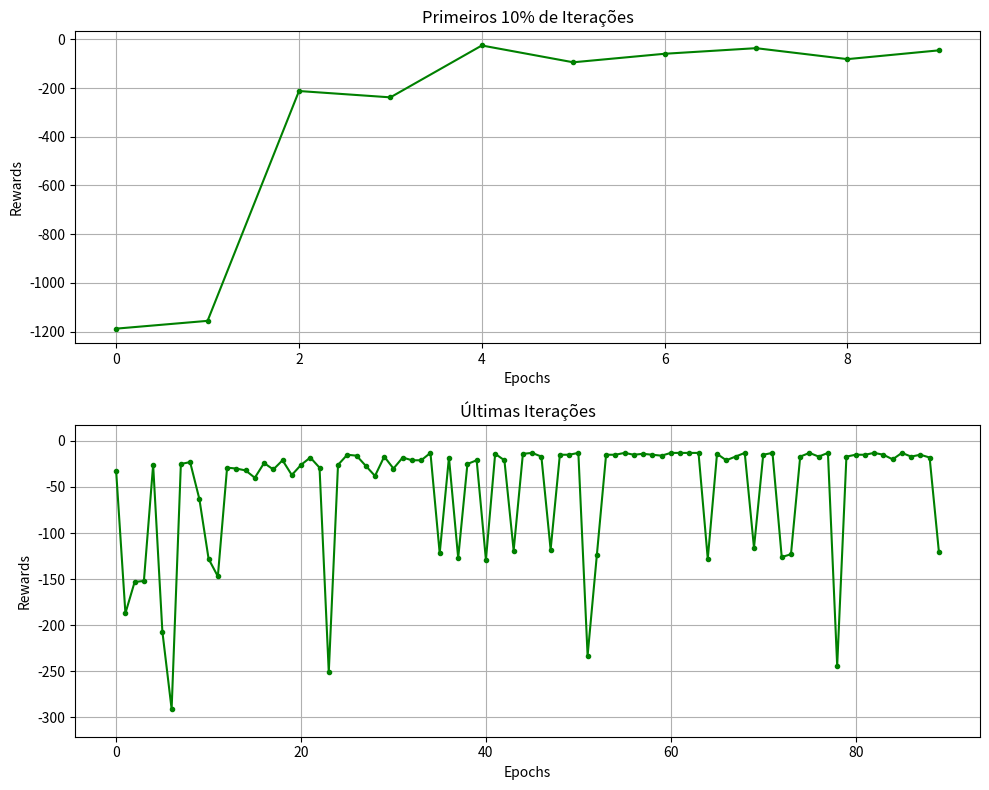

This chart was generated by the following Python code: (Note: this script raises an exception after producing the figure.)
import numpy as np
import argparse
import matplotlib.pyplot as plt
from matplotlib.animation import FuncAnimation

def direction(action):
    match action:
        case 'up':
            return '↑'
        case 'down':
            return '↓'
        case 'right':
            return '→'
        case 'left':
            return '←'

def world_limits(state):
    # eixo x nao pode ser negativo e meor q WORLD_HEIGHT
    state[X] = max(0, state[X])
    state[X] = min(WORLD_WIDTH - 1, state[X])
    # eixo y nao pode ser negativo e menor q WORLD_WIDTH
    state[Y] = max(0, state[Y])
    state[Y] = min(WORLD_HEIGHT - 1, state[Y])
    return state

def step(init_state, action):
    # calcula o proximo estado de acordo com a acao
    i, j = init_state
    match action:
        case 0:         # UP
            j += 1
        case 2:         # LEFT
            i -= 1
        case 3:         # RIGHT
            i += 1
        case 1:         # DOWN
            j -= 1
        case _:
            print('Invalid action')
            return init_state, -1

    # garante que nao saia do mundo
    next_state = world_limits([i, j])

    # calcula a recompensa
    reward = -1
    
    # se o estado for de penalidade, volta para o inicio e perde 100 pontos
    if next_state in PENALITY_STATES:
        reward = -100
        next_state = START
        #print("penalidade aplicada")

    return next_state, reward

def plot_world(world_height, world_width, start, finish, penality_states, q_values, states_arr=[], epoch=0, steps=0, rewards=0):
    # gera o mundo com casas normais
    world = np.zeros((world_height, world_width))

    fig, ax = plt.subplots(figsize=(world_width, world_height))

    # casas especiais
    world[start[1], start[0]] = 1               # inicio = 1
    ax.text(start[0] + 0.5, start[1] + 0.1, 'start', va='center', ha='center', fontsize=8)

    world[finish[1], finish[0]] = 2             # fim = 2
    ax.text(finish[0] + 0.5, finish[1] + 0.1, 'finish', va='center', ha='center', fontsize=8)

    for penality in penality_states:
        world[penality[1], penality[0]] = -1    # penality = -1
        ax.text(penality[0] + 0.5, penality[1] + 0.1, 'cliff', va='center', ha='center', fontsize=8)

    # cores para cada estado
    cmap = plt.cm.colors.ListedColormap(['red', 'lightgray', 'yellow', 'green'])
    bounds = [-1.5, -0.5, 0.5, 1.5, 2.5]
    norm = plt.cm.colors.BoundaryNorm(bounds, cmap.N)

    ax.imshow(world, cmap=cmap, norm=norm, origin="lower", extent=[0, world_width, 0, world_height])
    ax.set_xticks(np.arange(0, world_width+1, 1))
    ax.set_yticks(np.arange(0, world_height+1, 1))
    ax.grid(color='black', linestyle='-', linewidth=1)

    # q-values e política ótima
    max_action = get_optimal_policy(q_values)
    for y in range(1, world_height):
        for x in range(world_width):
            direction_text = direction(max_action[x][y])
            if direction_text: 
                ax.text(x + 0.5, y + 0.5, direction_text, va='center', ha='center', fontsize=20)
                ax.text(x + 0.5, y + 0.1, "{:.1f}".format(q_values[x][y][np.argmax(q_values[x, y, :])]), 
                    va='center', ha='center', fontsize=8)

    # informações sobre a época, passos e recompensas
    if len(states_arr) > 0:
        info_ax = fig.add_axes([-0.01, 0.85, 0.1, 0.1])  # [left, bottom, width, height]
        info_ax.axis('off') 
        info_text = f'Epoca: {epoch}\nPassos: {steps}\nRewards: {rewards}'
        info_ax.text(0.5, 0.5, info_text, va='center', ha='left', fontsize=10, color='black',
                    bbox=dict(facecolor='white', alpha=0.8))

    def init():
        ball.set_data([], [])
        return ball,

    def update(frame):
        x, y = states_arr[frame]
        ball.set_data([x + 0.5], [y + 0.5])
        return ball,

    # anima a bola azul no caminho
    if len(states_arr) > 0:
        ball, = ax.plot([], [], 'bo', ms=20) 
        anim = FuncAnimation(fig, update, frames=len(states_arr), init_func=init, repeat=False, blit=True, interval=50)

    plt.savefig('plots/ex_qvalues.png')
    plt.show()
    plt.close()

def plot_rewards(rewards):
    total_epochs = len(rewards)
    split_index = int(total_epochs // (total_epochs * 0.1))

    plt.figure(figsize=(10, 8))

    plt.subplot(2, 1, 1)
    plt.plot(rewards[:split_index], '.-', color='green')
    plt.title('Primeiros 10% de Iterações')
    plt.xlabel('Epochs')
    plt.ylabel('Rewards')
    plt.grid()

    plt.subplot(2, 1, 2)
    plt.plot(rewards[split_index:], '.-', color='green')
    plt.title('Últimas Iterações')
    plt.xlabel('Epochs')
    plt.ylabel('Rewards')
    plt.ylim(min(rewards[split_index:])-30, max(rewards[split_index:])+30)
    plt.grid()

    plt.tight_layout()
    plt.savefig('plots/ex_rewards.png')
    plt.show()

def maximum_reward_or_explore(state, q_value):
    # flip
    if np.random.rand() < EPSILON:
        # explora
        return ACTIONS[np.random.randint(0, len(ACTIONS))]
    else:
        # maximum reward
        values_ = q_value[state[X], state[Y], :] # Pega os valores de Q para o estado atual
        max_value = np.max(values_)
        
        # caso tenham acoes com a mesma recompensa
        best_actions = []
        for action, value in enumerate(values_):
            if value == max_value:
                best_actions.append(action)
        
        # desempate manual
        if len(best_actions) == 1:
            return best_actions[0]
        else:
            return best_actions[np.random.randint(0, len(best_actions))]

def get_optimal_policy(q_values):
    optimal = np.zeros((WORLD_WIDTH, WORLD_HEIGHT), dtype=object)
    for y in range(WORLD_HEIGHT):
        for x in range(WORLD_WIDTH):
            best = np.argmax(q_values[x, y, :])
            if best == 0:
                optimal[x][y] = 'up'
            elif best == 1:
                optimal[x][y] = 'down'
            elif best == 2:
                optimal[x][y] = 'left'
            elif best == 3:
                optimal[x][y] = 'right'
    return optimal

def q_learning(q_values, alpha):
    # inicia no estado 0, 0
    state = START
    rewards = 0.0
    states_arr = [state]

    while state != FINISH:
        # escolhe a acao baseado na politica epsilon-greedy
        action = maximum_reward_or_explore(state, q_values)

        # executa a acao e recebe a recompensa
        next_state, reward = step(state, action)
        rewards += reward

        # atualiza Q-Value
        q_values[state[X], state[Y], action] += alpha * (
            reward + GAMMA * np.max(q_values[next_state[X], next_state[Y], :]) -
            q_values[state[X], state[Y], action]
        )
        
        state = next_state
        states_arr.append(state)
    return rewards, states_arr

def main(run, epochs, plot_worlds_flag):
    print(f"Iniciando RUN {run} com {epochs} EPOCHS.")
    
    rewards = np.zeros(epochs)
    q_learning_values = np.zeros((WORLD_WIDTH, WORLD_HEIGHT, 4)) 
    if(plot_worlds_flag):
        plot_world(WORLD_HEIGHT, WORLD_WIDTH, START, FINISH, PENALITY_STATES, q_learning_values)

    for _ in range(run):
        print(f'Run: {_}')
        for i in range(epochs):
            reward, states_arr = q_learning(q_learning_values, ALPHA) 
            rewards[i] += reward

            if plot_worlds_flag and i % 10 == 0:
                print(f'%: {i/epochs*100:.2f}')
                plot_world(WORLD_HEIGHT, WORLD_WIDTH, START, FINISH, PENALITY_STATES, q_learning_values, states_arr, i, len(states_arr), reward)

    # plota recompensas médias e mostra os valores de Q aprendidos
    plot_rewards(rewards/run)
    plot_world(WORLD_HEIGHT, WORLD_WIDTH, START, FINISH, PENALITY_STATES, q_learning_values)

if __name__ == '__main__':
    X = 0
    Y = 1

    # constantes
    EPSILON = 0.1
    ALPHA = 0.5
    GAMMA = 1

    # acoes possiveis
    UP =    0       # '↑'
    DOWN =  1       # '↓'
    LEFT =  2       # '←'
    RIGHT = 3       # '→'
    ACTIONS = [UP, DOWN, LEFT, RIGHT]

    # tamango do mundo
    WORLD_HEIGHT = 4
    WORLD_WIDTH = 12

    # estado inicial
    START = [0, 0]
    FINISH = [11, 0]

    # estados de penalidade
    PENALITY_STATES = [
        [1, 0], [2, 0], [3, 0], [4, 0], [5, 0], 
        [6, 0], [7, 0], [8, 0], [9, 0], [10, 0]
    ]

    parser = argparse.ArgumentParser(description='Configurações do treinamento.')
    
    # Adiciona argumentos para RUN, EPOCHS e o flag para plotagem
    parser.add_argument('--run', type=int, default=1)
    parser.add_argument('--epochs', type=int, default=100)
    parser.add_argument('--plot_worlds', action='store_true')
    
    args = parser.parse_args()

    # Chama a função principal com os argumentos fornecidos
    main(args.run, args.epochs, args.plot_worlds)
